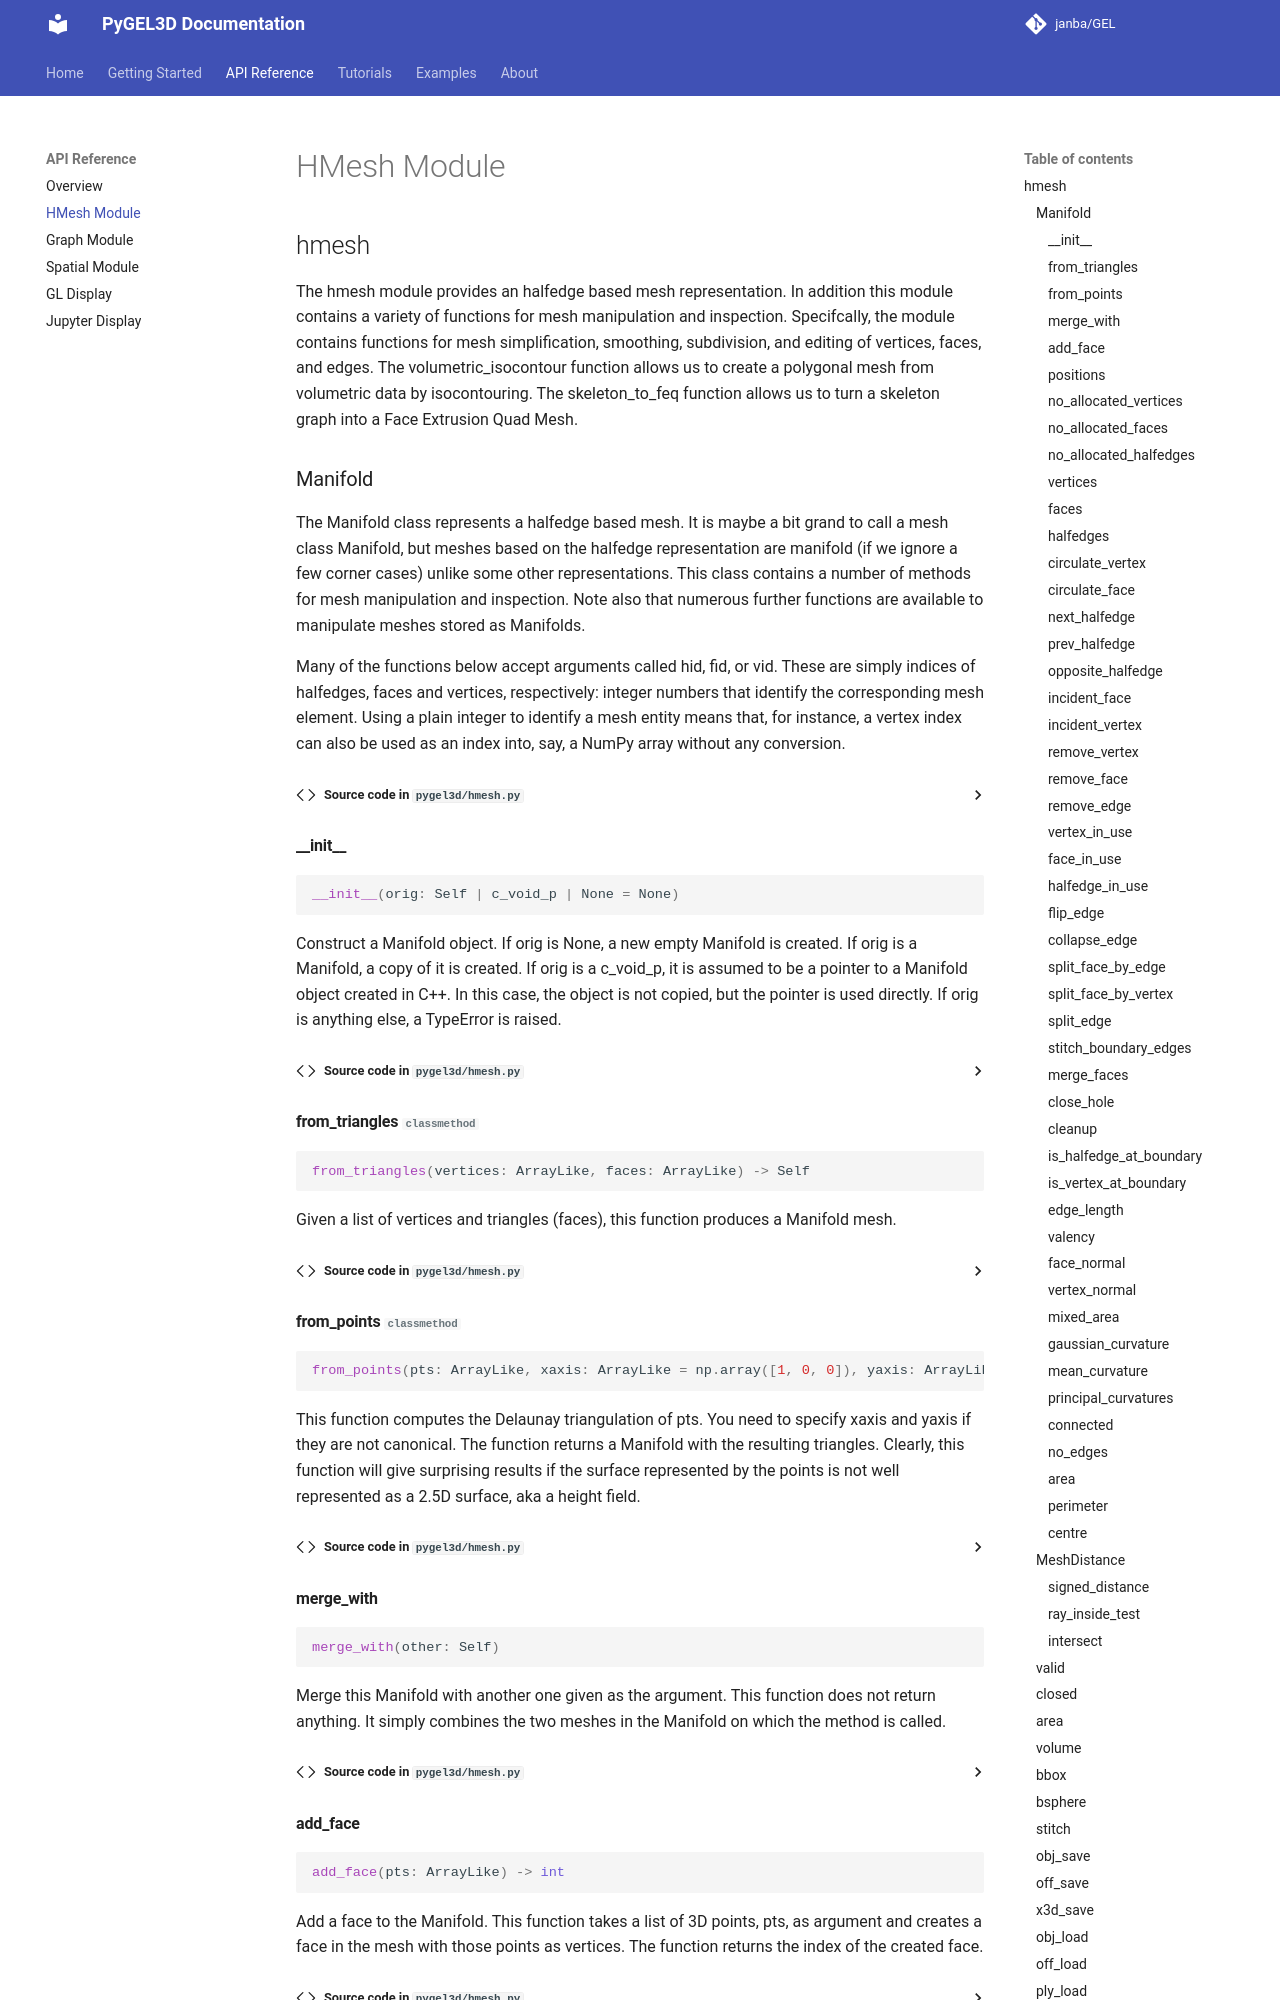

repository: janba/GEL · page: api/hmesh/index.html · generator: mkdocs

# HMesh Module

::: pygel3d.hmesh

The `hmesh` module provides the core halfedge mesh data structure and associated operations for polygonal mesh processing.

## Manifold Class

The `Manifold` class represents a polygonal mesh using the halfedge data structure, which enables efficient traversal and manipulation of mesh topology.
